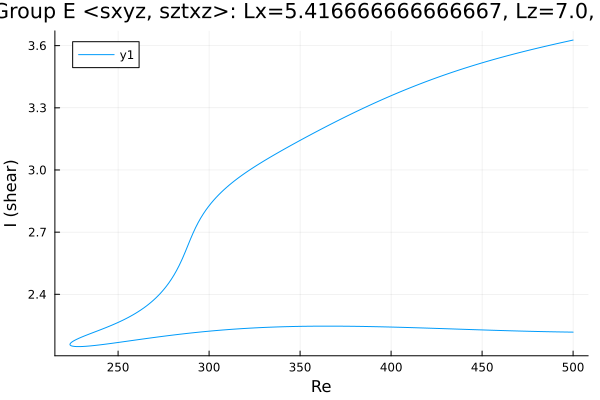

The table this chart was drawn from, first rows:
Re, shear
500.0, 3.627
499.1, 3.625
497.7, 3.622
496.3, 3.62
494.9, 3.617
493.5, 3.614
492, 3.611
490.6, 3.609
489.2, 3.606
487.8, 3.603
486.4, 3.6
485, 3.597
483.6, 3.594
482.1, 3.591
480.7, 3.588
479.3, 3.585
477.9, 3.582
476.5, 3.579
475.1, 3.576
473.7, 3.573
472.2, 3.57
470.8, 3.567
469.4, 3.564
468, 3.561
466.6, 3.557
465.2, 3.554
463.8, 3.551
462.3, 3.548
460.9, 3.544
459.5, 3.541
458.1, 3.537
456.7, 3.534
455.3, 3.53
453.9, 3.527
452.5, 3.523
451.8, 3.522
450.4, 3.518
449, 3.514
447.6, 3.511
446.2, 3.507
444.7, 3.503
443.3, 3.499
441.9, 3.495
440.5, 3.491
439.1, 3.487
437.7, 3.483
436.3, 3.479
434.8, 3.475
433.4, 3.471
432, 3.467
430.6, 3.462
429.2, 3.458
427.8, 3.454
426.4, 3.449
424.9, 3.445
423.5, 3.44
422.1, 3.436
420.7, 3.431
419.3, 3.427
417.9, 3.422
... 407 more rows
